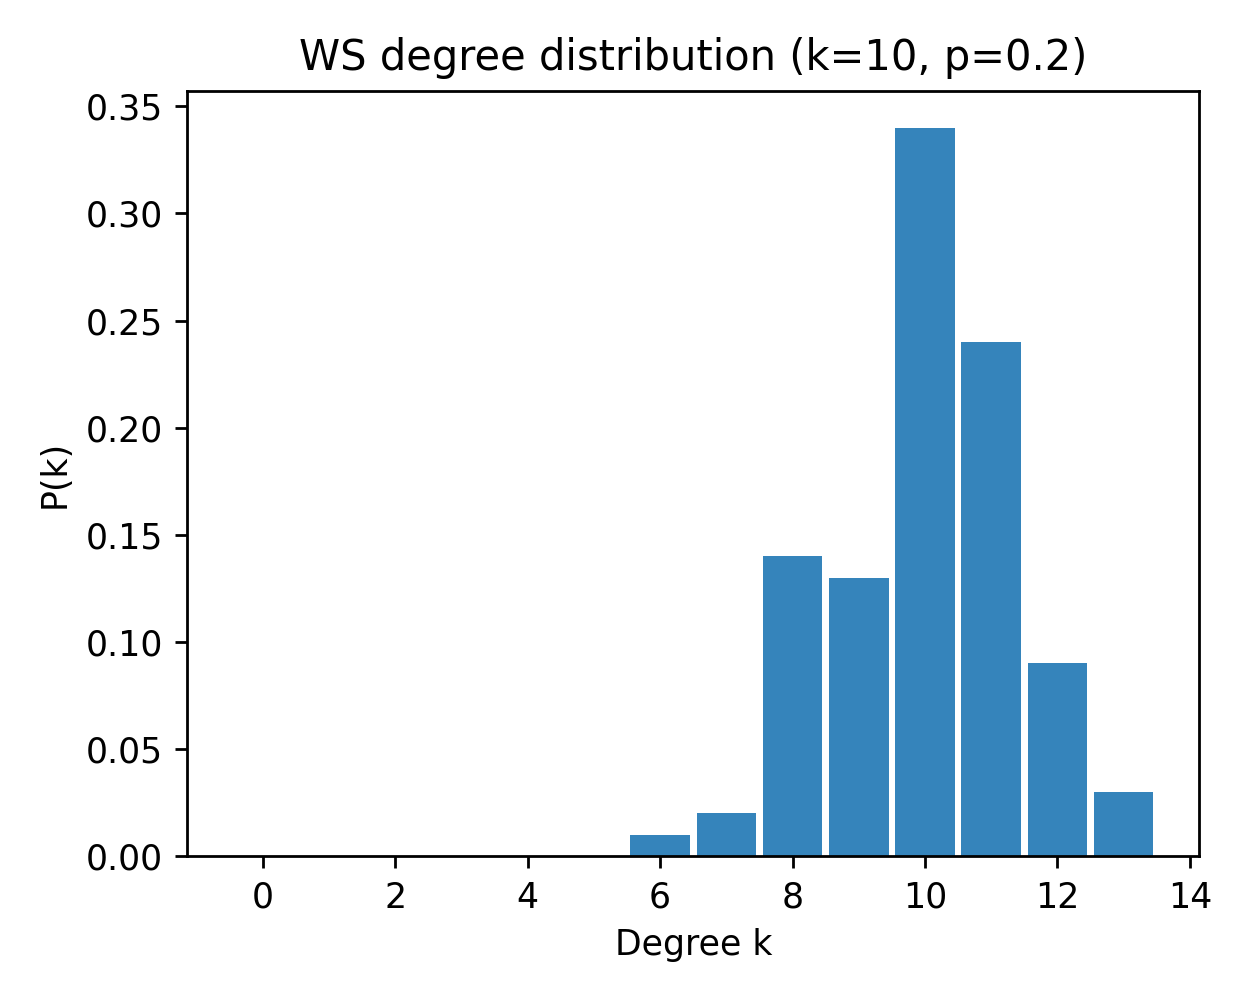

The table this chart was drawn from, first rows:
k, pk_mean, pk_sem
0, 0.0, 0.0
1, 0.0, 0.0
2, 0.0, 0.0
3, 0.0, 0.0
4, 0.0, 0.0
5, 0.0, 0.0
6, 0.01, 0.0
7, 0.02, 0.0
8, 0.14, 0.0
9, 0.13, 0.0
10, 0.34, 0.0
11, 0.24, 0.0
12, 0.09, 0.0
13, 0.03, 0.0
